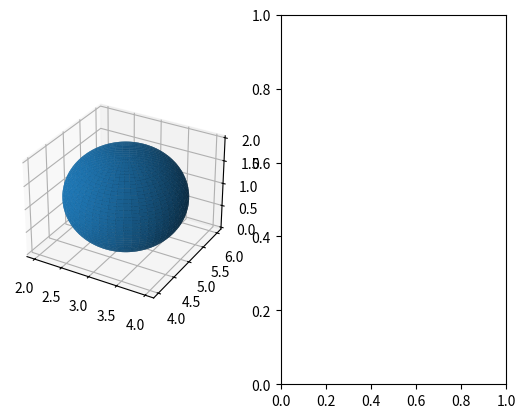

Recreate this plot in Python.
import math
import numpy as np
import matplotlib.pyplot as plt
from mpl_toolkits.mplot3d import Axes3D

radio = 1.5
X0 = 3
Y0 = 5
Z0 = 1
eq_lambda = 0.035
alpha = 180
theta = 0
r1 = 0.01
r2 = r1
r3 = r1

X02 = 2
Y02 = 2.5
Z02 = 5

def get_x(x, y ,z):
    num = (x - X0)*math.degrees(math.cos(theta)) + (y - Y0)*math.degrees(math.sin(alpha)) - r1
    denom1 = -(x - X0)*math.degrees(math.sin(theta))*math.degrees(math.sin(alpha))
    denom2 = (y - Y0)*math.degrees(math.cos(theta))*math.degrees(math.sin(alpha))
    denom3 = -(z -Z0)*math.degrees(math.cos(alpha)) + r3 + eq_lambda
    denom = eq_lambda*(denom1 + denom2 + denom3)
    return eq_lambda*(num/denom)

def get_y(x, y, z):
    num1 = (x - X0)*math.degrees(math.sin(theta))*math.degrees(math.cos(alpha))
    num2 = (y - Y0)*math.degrees(math.cos(theta))*math.degrees(math.cos(alpha))
    num3 = (z - Z0)*math.degrees(math.sin(alpha)) - r2
    num = num1 + num2 + num3
    denom1 = -(x - X0)*math.degrees(math.sin(theta))*math.degrees(math.sin(alpha))
    denom2 = (y - Y0)*math.degrees(math.cos(theta))*math.degrees(math.sin(alpha))
    denom3 = -(z -Z0)*math.degrees(math.cos(alpha)) + r3 + eq_lambda
    denom = eq_lambda*(denom1 + denom2 + denom3)
    return eq_lambda*(num/denom)

'''
========================
3D surface (solid color)
========================

Demonstrates a very basic plot of a 3D surface using a solid color.
'''

fig = plt.figure()
ax = fig.add_subplot(121, projection='3d')

# Make data
u = np.linspace(0, 2 * np.pi, 100)
v = np.linspace(0, np.pi, 100)
x = np.outer(np.cos(u), np.sin(v)) + 3
y = np.outer(np.sin(u), np.sin(v)) + 5
z = np.outer(np.ones(np.size(u)), np.cos(v)) + 1

# Plot the surface
ax.plot_surface(x, y, z)

ax2 = fig.add_subplot(122)

print(x)

plt.show()

